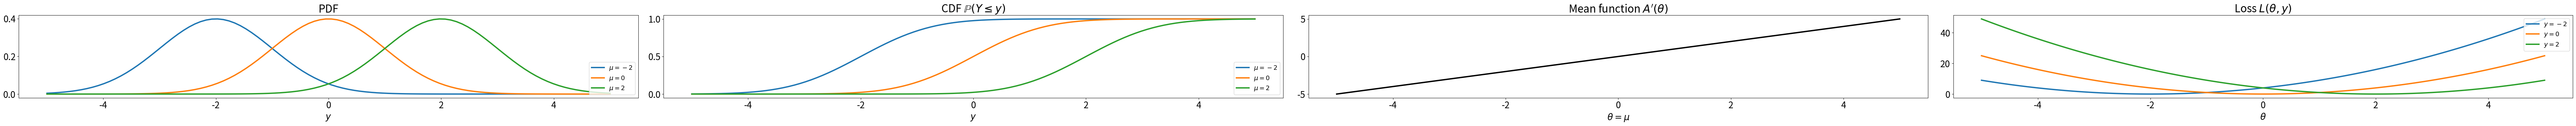

The script that saved this image:
# Copyright 2024 Google LLC
#
# Licensed under the Apache License, Version 2.0 (the "License");
# you may not use this file except in compliance with the License.
# You may obtain a copy of the License at
#
#     https://www.apache.org/licenses/LICENSE-2.0
#
# Unless required by applicable law or agreed to in writing, software
# distributed under the License is distributed on an "AS IS" BASIS,
# WITHOUT WARRANTIES OR CONDITIONS OF ANY KIND, either express or implied.
# See the License for the specific language governing permissions and
# limitations under the License.

import numpy as np
from matplotlib import pyplot as plt
from scipy.special import erf


def gaussian_pdf(y, mu, sigma=1.0):
  t = y - mu
  return np.exp(-0.5 * (t/sigma)**2) / (np.sqrt(2 * np.pi) * sigma)


def gaussian_cdf(y, mu, sigma=1.0):
  t = y - mu
  return 0.5 * (1 + erf(t / (np.sqrt(2) * sigma)))


def squared_loss(theta, y):
  return (y - theta) ** 2


ys = np.linspace(-5, 5, 100)
thetas = ys

plt.rcParams.update(
    {'lines.linewidth': 3,
    'legend.fontsize': 14,
    'xtick.labelsize': 20,
    'ytick.labelsize': 20,
    'axes.labelsize': 20,
    'axes.titlesize': 24,
    })

width = 20
height = 4
fig, axs = plt.subplots(1, 4, figsize=(4 * width, height))

axs[0].plot(ys, gaussian_pdf(mu=-2.0, y=ys), label=r"$\mu=-2$")
axs[0].plot(ys, gaussian_pdf(mu=0.0, y=ys), label=r"$\mu=0$")
axs[0].plot(ys, gaussian_pdf(mu=2.0, y=ys), label=r"$\mu=2$")

axs[0].set_xlabel(r"$y$")
axs[0].set_title(r"PDF")
axs[0].legend(loc="lower right")

axs[1].plot(ys, gaussian_cdf(mu=-2.0, y=ys), label=r"$\mu=-2$")
axs[1].plot(ys, gaussian_cdf(mu=0.0, y=ys), label=r"$\mu=0$")
axs[1].plot(ys, gaussian_cdf(mu=2.0, y=ys), label=r"$\mu=2$")
axs[1].set_xlabel(r"$y$")
axs[1].set_title(r"CDF $\mathbb{P}(Y \leq y)$")
axs[1].legend(loc="lower right")

axs[2].plot(thetas, thetas, c="k")
axs[2].set_xlabel(r"$\theta=\mu$")
axs[2].set_title(r"Mean function $A'(\theta)$")

axs[3].plot(thetas, squared_loss(theta=thetas, y=-2), label=r"$y=-2$")
axs[3].plot(thetas, squared_loss(theta=thetas, y=0), label=r"$y=0$")
axs[3].plot(thetas, squared_loss(theta=thetas, y=2), label=r"$y=2$")
axs[3].set_xlabel(r"$\theta$")
axs[3].set_title(r"Loss $L(\theta, y)$")
axs[3].legend(loc="upper right")

fig.set_tight_layout(True)

plt.show()
